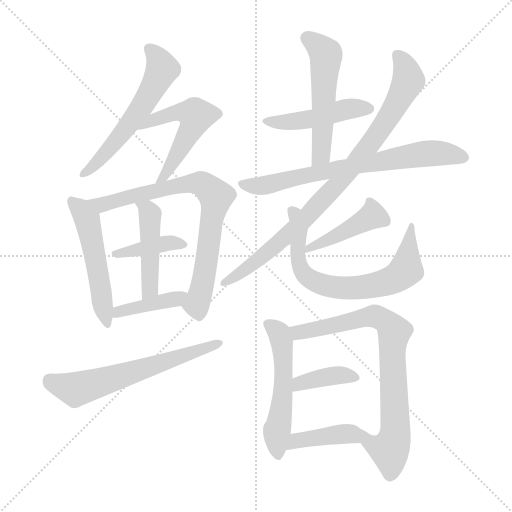
t = 0.00 s
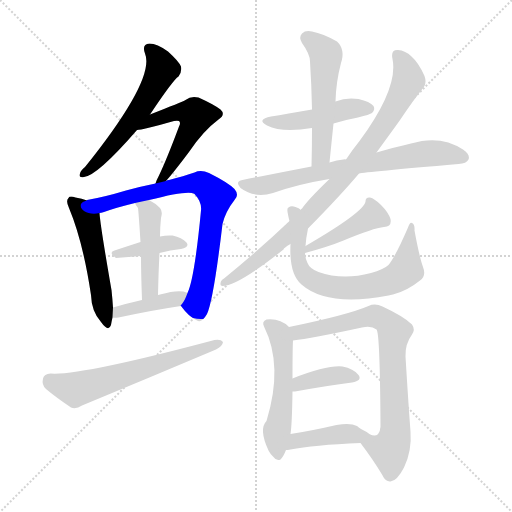
t = 2.53 s
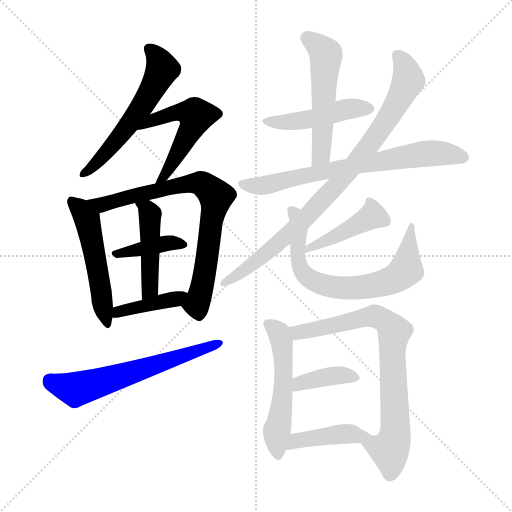
t = 5.05 s
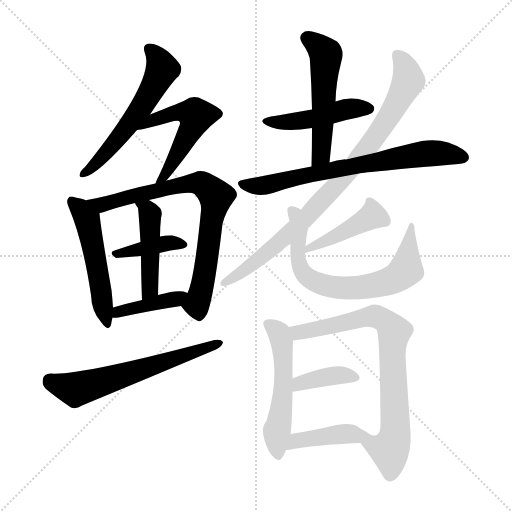
t = 7.58 s
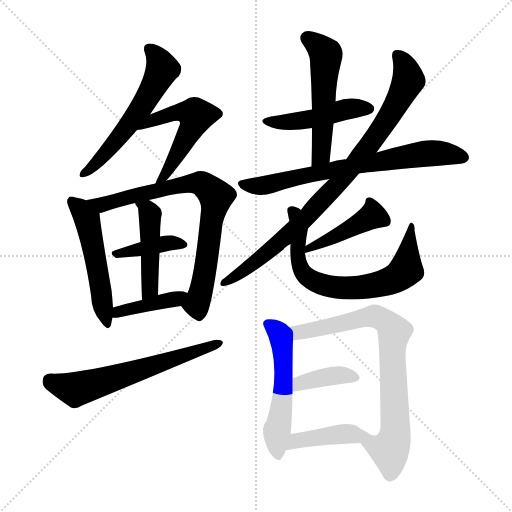
t = 10.10 s
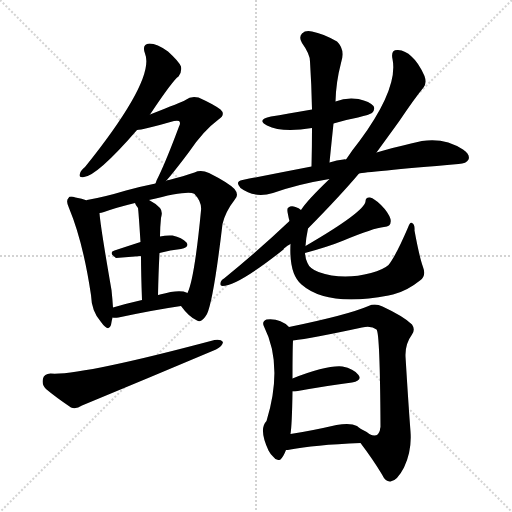
t = 12.63 s

The animated SVG that drew these frames (rendered in a browser with its animation timeline set to each time). Animation: 18 CSS @keyframes rules; one cycle of 12.63 s.

<svg version="1.1" viewBox="0 0 1024 1024" xmlns="http://www.w3.org/2000/svg">
  <g stroke="lightgray" stroke-dasharray="1,1" stroke-width="1" transform="scale(4, 4)">
    <line x1="0" y1="0" x2="256" y2="256"></line>
    <line x1="256" y1="0" x2="0" y2="256"></line>
    <line x1="128" y1="0" x2="128" y2="256"></line>
    <line x1="0" y1="128" x2="256" y2="128"></line>
  </g>
<g transform="scale(1, -1) translate(0, -900)">
   <style type="text/css">
    @keyframes keyframes0 {
      from {
       stroke: blue;
       stroke-dashoffset: 567;
       stroke-width: 128;
       }
       65% {
       animation-timing-function: step-end;
       stroke: blue;
       stroke-dashoffset: 0;
       stroke-width: 128;
       }
       to {
       stroke: black;
       stroke-width: 1024;
       }
       }
       #make-me-a-hanzi-animation-0 {
         animation: keyframes0 0.711426s both;
         animation-delay: 0.000000s;
         animation-timing-function: linear;
       }
    @keyframes keyframes1 {
      from {
       stroke: blue;
       stroke-dashoffset: 524;
       stroke-width: 128;
       }
       63% {
       animation-timing-function: step-end;
       stroke: blue;
       stroke-dashoffset: 0;
       stroke-width: 128;
       }
       to {
       stroke: black;
       stroke-width: 1024;
       }
       }
       #make-me-a-hanzi-animation-1 {
         animation: keyframes1 0.676432s both;
         animation-delay: 0.711426s;
         animation-timing-function: linear;
       }
    @keyframes keyframes2 {
      from {
       stroke: blue;
       stroke-dashoffset: 513;
       stroke-width: 128;
       }
       63% {
       animation-timing-function: step-end;
       stroke: blue;
       stroke-dashoffset: 0;
       stroke-width: 128;
       }
       to {
       stroke: black;
       stroke-width: 1024;
       }
       }
       #make-me-a-hanzi-animation-2 {
         animation: keyframes2 0.667480s both;
         animation-delay: 1.387858s;
         animation-timing-function: linear;
       }
    @keyframes keyframes3 {
      from {
       stroke: blue;
       stroke-dashoffset: 762;
       stroke-width: 128;
       }
       71% {
       animation-timing-function: step-end;
       stroke: blue;
       stroke-dashoffset: 0;
       stroke-width: 128;
       }
       to {
       stroke: black;
       stroke-width: 1024;
       }
       }
       #make-me-a-hanzi-animation-3 {
         animation: keyframes3 0.870117s both;
         animation-delay: 2.055339s;
         animation-timing-function: linear;
       }
    @keyframes keyframes4 {
      from {
       stroke: blue;
       stroke-dashoffset: 385;
       stroke-width: 128;
       }
       56% {
       animation-timing-function: step-end;
       stroke: blue;
       stroke-dashoffset: 0;
       stroke-width: 128;
       }
       to {
       stroke: black;
       stroke-width: 1024;
       }
       }
       #make-me-a-hanzi-animation-4 {
         animation: keyframes4 0.563314s both;
         animation-delay: 2.925456s;
         animation-timing-function: linear;
       }
    @keyframes keyframes5 {
      from {
       stroke: blue;
       stroke-dashoffset: 455;
       stroke-width: 128;
       }
       60% {
       animation-timing-function: step-end;
       stroke: blue;
       stroke-dashoffset: 0;
       stroke-width: 128;
       }
       to {
       stroke: black;
       stroke-width: 1024;
       }
       }
       #make-me-a-hanzi-animation-5 {
         animation: keyframes5 0.620280s both;
         animation-delay: 3.488770s;
         animation-timing-function: linear;
       }
    @keyframes keyframes6 {
      from {
       stroke: blue;
       stroke-dashoffset: 400;
       stroke-width: 128;
       }
       57% {
       animation-timing-function: step-end;
       stroke: blue;
       stroke-dashoffset: 0;
       stroke-width: 128;
       }
       to {
       stroke: black;
       stroke-width: 1024;
       }
       }
       #make-me-a-hanzi-animation-6 {
         animation: keyframes6 0.575521s both;
         animation-delay: 4.109049s;
         animation-timing-function: linear;
       }
    @keyframes keyframes7 {
      from {
       stroke: blue;
       stroke-dashoffset: 614;
       stroke-width: 128;
       }
       67% {
       animation-timing-function: step-end;
       stroke: blue;
       stroke-dashoffset: 0;
       stroke-width: 128;
       }
       to {
       stroke: black;
       stroke-width: 1024;
       }
       }
       #make-me-a-hanzi-animation-7 {
         animation: keyframes7 0.749674s both;
         animation-delay: 4.684570s;
         animation-timing-function: linear;
       }
    @keyframes keyframes8 {
      from {
       stroke: blue;
       stroke-dashoffset: 461;
       stroke-width: 128;
       }
       60% {
       animation-timing-function: step-end;
       stroke: blue;
       stroke-dashoffset: 0;
       stroke-width: 128;
       }
       to {
       stroke: black;
       stroke-width: 1024;
       }
       }
       #make-me-a-hanzi-animation-8 {
         animation: keyframes8 0.625163s both;
         animation-delay: 5.434245s;
         animation-timing-function: linear;
       }
    @keyframes keyframes9 {
      from {
       stroke: blue;
       stroke-dashoffset: 527;
       stroke-width: 128;
       }
       63% {
       animation-timing-function: step-end;
       stroke: blue;
       stroke-dashoffset: 0;
       stroke-width: 128;
       }
       to {
       stroke: black;
       stroke-width: 1024;
       }
       }
       #make-me-a-hanzi-animation-9 {
         animation: keyframes9 0.678874s both;
         animation-delay: 6.059408s;
         animation-timing-function: linear;
       }
    @keyframes keyframes10 {
      from {
       stroke: blue;
       stroke-dashoffset: 706;
       stroke-width: 128;
       }
       70% {
       animation-timing-function: step-end;
       stroke: blue;
       stroke-dashoffset: 0;
       stroke-width: 128;
       }
       to {
       stroke: black;
       stroke-width: 1024;
       }
       }
       #make-me-a-hanzi-animation-10 {
         animation: keyframes10 0.824544s both;
         animation-delay: 6.738281s;
         animation-timing-function: linear;
       }
    @keyframes keyframes11 {
      from {
       stroke: blue;
       stroke-dashoffset: 865;
       stroke-width: 128;
       }
       74% {
       animation-timing-function: step-end;
       stroke: blue;
       stroke-dashoffset: 0;
       stroke-width: 128;
       }
       to {
       stroke: black;
       stroke-width: 1024;
       }
       }
       #make-me-a-hanzi-animation-11 {
         animation: keyframes11 0.953939s both;
         animation-delay: 7.562826s;
         animation-timing-function: linear;
       }
    @keyframes keyframes12 {
      from {
       stroke: blue;
       stroke-dashoffset: 431;
       stroke-width: 128;
       }
       58% {
       animation-timing-function: step-end;
       stroke: blue;
       stroke-dashoffset: 0;
       stroke-width: 128;
       }
       to {
       stroke: black;
       stroke-width: 1024;
       }
       }
       #make-me-a-hanzi-animation-12 {
         animation: keyframes12 0.600749s both;
         animation-delay: 8.516764s;
         animation-timing-function: linear;
       }
    @keyframes keyframes13 {
      from {
       stroke: blue;
       stroke-dashoffset: 693;
       stroke-width: 128;
       }
       69% {
       animation-timing-function: step-end;
       stroke: blue;
       stroke-dashoffset: 0;
       stroke-width: 128;
       }
       to {
       stroke: black;
       stroke-width: 1024;
       }
       }
       #make-me-a-hanzi-animation-13 {
         animation: keyframes13 0.813965s both;
         animation-delay: 9.117513s;
         animation-timing-function: linear;
       }
    @keyframes keyframes14 {
      from {
       stroke: blue;
       stroke-dashoffset: 526;
       stroke-width: 128;
       }
       63% {
       animation-timing-function: step-end;
       stroke: blue;
       stroke-dashoffset: 0;
       stroke-width: 128;
       }
       to {
       stroke: black;
       stroke-width: 1024;
       }
       }
       #make-me-a-hanzi-animation-14 {
         animation: keyframes14 0.678060s both;
         animation-delay: 9.931478s;
         animation-timing-function: linear;
       }
    @keyframes keyframes15 {
      from {
       stroke: blue;
       stroke-dashoffset: 760;
       stroke-width: 128;
       }
       71% {
       animation-timing-function: step-end;
       stroke: blue;
       stroke-dashoffset: 0;
       stroke-width: 128;
       }
       to {
       stroke: black;
       stroke-width: 1024;
       }
       }
       #make-me-a-hanzi-animation-15 {
         animation: keyframes15 0.868490s both;
         animation-delay: 10.609538s;
         animation-timing-function: linear;
       }
    @keyframes keyframes16 {
      from {
       stroke: blue;
       stroke-dashoffset: 382;
       stroke-width: 128;
       }
       55% {
       animation-timing-function: step-end;
       stroke: blue;
       stroke-dashoffset: 0;
       stroke-width: 128;
       }
       to {
       stroke: black;
       stroke-width: 1024;
       }
       }
       #make-me-a-hanzi-animation-16 {
         animation: keyframes16 0.560872s both;
         animation-delay: 11.478027s;
         animation-timing-function: linear;
       }
    @keyframes keyframes17 {
      from {
       stroke: blue;
       stroke-dashoffset: 418;
       stroke-width: 128;
       }
       58% {
       animation-timing-function: step-end;
       stroke: blue;
       stroke-dashoffset: 0;
       stroke-width: 128;
       }
       to {
       stroke: black;
       stroke-width: 1024;
       }
       }
       #make-me-a-hanzi-animation-17 {
         animation: keyframes17 0.590169s both;
         animation-delay: 12.038900s;
         animation-timing-function: linear;
       }
</style>
<path d="M 300.0 671.0 Q 346.0 740.0 357.0 747.0 Q 364.0 756.0 362.0 767.0 Q 358.0 777.0 336.0 797.0 Q 314.0 813.0 299.0 813.0 Q 283.0 812.0 290.0 793.0 Q 311.0 742.0 170.0 566.0 Q 161.0 559.0 160.0 553.0 Q 156.0 544.0 168.0 546.0 Q 195.0 549.0 274.0 640.0 L 300.0 671.0 Z" fill="lightgray"></path> 
<path d="M 332.0 538.0 Q 348.0 556.0 378.0 596.0 Q 406.0 638.0 437.0 661.0 Q 452.0 671.0 441.0 681.0 Q 428.0 691.0 397.0 705.0 Q 382.0 709.0 371.0 700.0 Q 364.0 696.0 300.0 671.0 C 272.0 660.0 244.0 636.0 274.0 640.0 Q 284.0 640.0 348.0 658.0 Q 355.0 659.0 358.0 658.0 Q 362.0 655.0 358.0 647.0 Q 333.0 580.0 317.0 547.0 Q 313.0 540.0 311.0 533.0 C 300.0 505.0 312.0 515.0 332.0 538.0 Z" fill="lightgray"></path> 
<path d="M 174.0 499.0 Q 164.0 503.0 151.0 505.0 Q 139.0 509.0 137.0 504.0 Q 131.0 498.0 138.0 484.0 Q 166.0 417.0 182.0 310.0 Q 183.0 277.0 202.0 256.0 Q 217.0 235.0 222.0 250.0 Q 223.0 257.0 225.0 265.0 L 226.0 285.0 Q 225.0 301.0 223.0 320.0 Q 201.0 446.0 199.0 474.0 C 197.0 491.0 197.0 491.0 174.0 499.0 Z" fill="lightgray"></path> 
<path d="M 362.0 288.0 Q 378.0 266.0 394.0 259.0 Q 403.0 253.0 414.0 272.0 Q 427.0 300.0 445.0 452.0 Q 451.0 477.0 469.0 500.0 Q 479.0 510.0 469.0 522.0 Q 456.0 535.0 418.0 554.0 Q 402.0 561.0 389.0 555.0 Q 368.0 548.0 338.0 540.0 Q 334.0 540.0 332.0 538.0 L 311.0 533.0 Q 281.0 527.0 252.0 519.0 Q 209.0 506.0 174.0 500.0 Q 173.0 500.0 174.0 499.0 C 145.0 492.0 170.0 466.0 199.0 474.0 Q 202.0 474.0 208.0 476.0 Q 233.0 485.0 270.0 494.0 L 298.0 500.0 Q 379.0 521.0 389.0 512.0 Q 404.0 496.0 402.0 479.0 Q 389.0 343.0 375.0 314.0 C 365.0 286.0 359.0 291.0 362.0 288.0 Z" fill="lightgray"></path> 
<path d="M 319.0 394.0 Q 341.0 400.0 362.0 402.0 Q 380.0 406.0 373.0 415.0 Q 364.0 425.0 345.0 429.0 Q 333.0 430.0 320.0 427.0 L 281.0 416.0 Q 253.0 407.0 229.0 399.0 Q 216.0 395.0 232.0 384.0 L 282.0 388.0 L 319.0 394.0 Z" fill="lightgray"></path> 
<path d="M 316.0 310.0 Q 317.0 356.0 319.0 394.0 L 320.0 427.0 Q 320.0 445.0 322.0 464.0 Q 326.0 477.0 320.0 484.0 Q 310.0 494.0 298.0 500.0 C 272.0 515.0 257.0 521.0 270.0 494.0 Q 271.0 490.0 276.0 484.0 Q 277.0 478.0 281.0 416.0 L 282.0 388.0 Q 282.0 354.0 284.0 300.0 C 285.0 270.0 315.0 280.0 316.0 310.0 Z" fill="lightgray"></path> 
<path d="M 225.0 265.0 Q 229.0 264.0 237.0 265.0 Q 307.0 280.0 362.0 288.0 C 392.0 292.0 403.0 302.0 375.0 314.0 Q 374.0 315.0 367.0 317.0 Q 351.0 320.0 320.0 311.0 Q 319.0 311.0 316.0 310.0 L 284.0 300.0 Q 253.0 293.0 226.0 285.0 C 197.0 277.0 195.0 268.0 225.0 265.0 Z" fill="lightgray"></path> 
<path d="M 101.0 153.0 Q 88.0 152.0 86.0 143.0 Q 83.0 130.0 92.0 122.0 Q 111.0 106.0 142.0 85.0 Q 152.0 81.0 164.0 89.0 Q 297.0 144.0 432.0 201.0 Q 445.0 208.0 446.0 216.0 Q 442.0 222.0 429.0 220.0 Q 159.0 148.0 101.0 153.0 Z" fill="lightgray"></path> 
<path d="M 667.0 653.0 Q 689.0 660.0 716.0 665.0 Q 740.0 671.0 744.0 674.0 Q 751.0 681.0 747.0 688.0 Q 740.0 697.0 717.0 702.0 Q 693.0 706.0 671.0 697.0 L 624.0 681.0 Q 572.0 672.0 542.0 667.0 Q 512.0 661.0 534.0 649.0 Q 564.0 634.0 624.0 644.0 L 667.0 653.0 Z" fill="lightgray"></path> 
<path d="M 659.0 575.0 Q 663.0 615.0 667.0 653.0 L 671.0 697.0 Q 672.0 736.0 682.0 774.0 Q 691.0 801.0 674.0 817.0 Q 646.0 833.0 624.0 837.0 Q 611.0 840.0 604.0 833.0 Q 597.0 826.0 604.0 814.0 Q 620.0 792.0 620.0 777.0 Q 623.0 731.0 624.0 681.0 L 624.0 644.0 Q 624.0 607.0 623.0 567.0 C 622.0 537.0 656.0 545.0 659.0 575.0 Z" fill="lightgray"></path> 
<path d="M 718.0 553.0 Q 731.0 556.0 917.0 572.0 Q 933.0 573.0 937.0 581.0 Q 941.0 591.0 926.0 601.0 Q 881.0 631.0 822.0 613.0 Q 791.0 606.0 753.0 595.0 L 692.0 581.0 Q 689.0 582.0 687.0 581.0 Q 674.0 580.0 659.0 575.0 L 623.0 567.0 Q 556.0 554.0 485.0 540.0 Q 469.0 537.0 481.0 524.0 Q 509.0 503.0 546.0 514.0 Q 597.0 532.0 659.0 542.0 L 718.0 553.0 Z" fill="lightgray"></path> 
<path d="M 616.0 443.0 Q 682.0 510.0 718.0 553.0 L 753.0 595.0 Q 777.0 628.0 798.0 657.0 Q 829.0 703.0 847.0 725.0 Q 854.0 734.0 849.0 748.0 Q 837.0 775.0 823.0 787.0 Q 811.0 799.0 796.0 800.0 Q 781.0 801.0 785.0 782.0 Q 797.0 724.0 719.0 618.0 Q 706.0 602.0 692.0 581.0 L 659.0 542.0 Q 614.0 499.0 602.0 480.0 L 579.0 458.0 Q 518.0 400.0 448.0 343.0 Q 441.0 339.0 441.0 333.0 Q 440.0 329.0 445.0 328.0 Q 475.0 328.0 567.0 401.0 Q 567.0 404.0 581.0 412.0 L 616.0 443.0 Z" fill="lightgray"></path> 
<path d="M 610.0 394.0 Q 658.0 407.0 687.0 419.0 Q 747.0 444.0 768.0 446.0 Q 784.0 447.0 781.0 462.0 Q 777.0 475.0 762.0 490.0 Q 749.0 503.0 740.0 505.0 Q 731.0 506.0 731.0 497.0 Q 728.0 476.0 611.0 408.0 C 585.0 393.0 581.0 386.0 610.0 394.0 Z" fill="lightgray"></path> 
<path d="M 611.0 408.0 Q 612.0 424.0 616.0 443.0 C 621.0 470.0 621.0 470.0 602.0 480.0 Q 598.0 484.0 591.0 486.0 Q 582.0 489.0 577.0 485.0 Q 573.0 484.0 576.0 471.0 Q 577.0 465.0 579.0 458.0 L 581.0 412.0 Q 578.0 352.0 603.0 331.0 Q 654.0 286.0 777.0 309.0 Q 781.0 310.0 786.0 311.0 Q 814.0 318.0 840.0 339.0 Q 853.0 348.0 846.0 366.0 Q 839.0 385.0 829.0 439.0 Q 830.0 451.0 824.0 454.0 Q 820.0 457.0 816.0 445.0 Q 791.0 387.0 777.0 370.0 Q 767.0 361.0 742.0 354.0 Q 685.0 339.0 637.0 356.0 Q 619.0 363.0 615.0 374.0 Q 611.0 381.0 610.0 394.0 L 611.0 408.0 Z" fill="lightgray"></path> 
<path d="M 578.0 246.0 Q 560.0 264.0 533.0 261.0 Q 523.0 257.0 528.0 247.0 Q 567.0 169.0 533.0 58.0 Q 517.0 42.0 537.0 -1.0 Q 540.0 -7.0 546.0 -13.0 Q 553.0 -23.0 561.0 -19.0 Q 567.0 -13.0 572.0 0.0 L 581.0 32.0 Q 584.0 50.0 585.0 117.0 L 585.0 143.0 Q 585.0 201.0 586.0 219.0 C 587.0 239.0 587.0 239.0 578.0 246.0 Z" fill="lightgray"></path> 
<path d="M 721.0 14.0 Q 746.0 -19.0 764.0 -49.0 Q 771.0 -64.0 781.0 -63.0 Q 794.0 -62.0 808.0 -35.0 Q 824.0 -2.0 821.0 37.0 Q 817.0 89.0 811.0 187.0 Q 810.0 212.0 824.0 231.0 Q 831.0 241.0 824.0 251.0 Q 808.0 267.0 765.0 287.0 Q 750.0 294.0 737.0 288.0 Q 695.0 270.0 578.0 246.0 C 549.0 240.0 556.0 215.0 586.0 219.0 Q 622.0 223.0 724.0 245.0 Q 743.0 249.0 753.0 241.0 Q 760.0 235.0 761.0 46.0 Q 760.0 43.0 760.0 40.0 Q 756.0 24.0 740.0 31.0 C 710.0 30.0 709.0 30.0 721.0 14.0 Z" fill="lightgray"></path> 
<path d="M 585.0 117.0 Q 586.0 117.0 590.0 117.0 Q 656.0 129.0 704.0 135.0 Q 725.0 139.0 717.0 150.0 Q 707.0 163.0 685.0 167.0 Q 654.0 170.0 585.0 143.0 C 557.0 132.0 555.0 117.0 585.0 117.0 Z" fill="lightgray"></path> 
<path d="M 572.0 0.0 Q 575.0 0.0 581.0 1.0 Q 626.0 10.0 721.0 14.0 C 751.0 15.0 760.0 16.0 740.0 31.0 Q 733.0 37.0 722.0 42.0 Q 716.0 46.0 714.0 48.0 Q 701.0 55.0 673.0 50.0 Q 621.0 38.0 581.0 32.0 C 551.0 27.0 542.0 -3.0 572.0 0.0 Z" fill="lightgray"></path> 
      <clipPath id="make-me-a-hanzi-clip-0">
      <path d="M 300.0 671.0 Q 346.0 740.0 357.0 747.0 Q 364.0 756.0 362.0 767.0 Q 358.0 777.0 336.0 797.0 Q 314.0 813.0 299.0 813.0 Q 283.0 812.0 290.0 793.0 Q 311.0 742.0 170.0 566.0 Q 161.0 559.0 160.0 553.0 Q 156.0 544.0 168.0 546.0 Q 195.0 549.0 274.0 640.0 L 300.0 671.0 Z" fill="lightgray"></path>
      </clipPath>
      <path clip-path="url(#make-me-a-hanzi-clip-0)" d="M 299.0 801.0 L 317.0 782.0 L 324.0 761.0 L 311.0 733.0 L 253.0 642.0 L 200.0 581.0 L 167.0 553.0 " fill="none" id="make-me-a-hanzi-animation-0" stroke-dasharray="439 878" stroke-linecap="round"></path>

      <clipPath id="make-me-a-hanzi-clip-1">
      <path d="M 332.0 538.0 Q 348.0 556.0 378.0 596.0 Q 406.0 638.0 437.0 661.0 Q 452.0 671.0 441.0 681.0 Q 428.0 691.0 397.0 705.0 Q 382.0 709.0 371.0 700.0 Q 364.0 696.0 300.0 671.0 C 272.0 660.0 244.0 636.0 274.0 640.0 Q 284.0 640.0 348.0 658.0 Q 355.0 659.0 358.0 658.0 Q 362.0 655.0 358.0 647.0 Q 333.0 580.0 317.0 547.0 Q 313.0 540.0 311.0 533.0 C 300.0 505.0 312.0 515.0 332.0 538.0 Z" fill="lightgray"></path>
      </clipPath>
      <path clip-path="url(#make-me-a-hanzi-clip-1)" d="M 285.0 645.0 L 316.0 665.0 L 355.0 676.0 L 392.0 669.0 L 342.0 570.0 L 325.0 544.0 L 315.0 540.0 " fill="none" id="make-me-a-hanzi-animation-1" stroke-dasharray="396 792" stroke-linecap="round"></path>

      <clipPath id="make-me-a-hanzi-clip-2">
      <path d="M 174.0 499.0 Q 164.0 503.0 151.0 505.0 Q 139.0 509.0 137.0 504.0 Q 131.0 498.0 138.0 484.0 Q 166.0 417.0 182.0 310.0 Q 183.0 277.0 202.0 256.0 Q 217.0 235.0 222.0 250.0 Q 223.0 257.0 225.0 265.0 L 226.0 285.0 Q 225.0 301.0 223.0 320.0 Q 201.0 446.0 199.0 474.0 C 197.0 491.0 197.0 491.0 174.0 499.0 Z" fill="lightgray"></path>
      </clipPath>
      <path clip-path="url(#make-me-a-hanzi-clip-2)" d="M 145.0 497.0 L 174.0 460.0 L 198.0 352.0 L 212.0 254.0 " fill="none" id="make-me-a-hanzi-animation-2" stroke-dasharray="385 770" stroke-linecap="round"></path>

      <clipPath id="make-me-a-hanzi-clip-3">
      <path d="M 362.0 288.0 Q 378.0 266.0 394.0 259.0 Q 403.0 253.0 414.0 272.0 Q 427.0 300.0 445.0 452.0 Q 451.0 477.0 469.0 500.0 Q 479.0 510.0 469.0 522.0 Q 456.0 535.0 418.0 554.0 Q 402.0 561.0 389.0 555.0 Q 368.0 548.0 338.0 540.0 Q 334.0 540.0 332.0 538.0 L 311.0 533.0 Q 281.0 527.0 252.0 519.0 Q 209.0 506.0 174.0 500.0 Q 173.0 500.0 174.0 499.0 C 145.0 492.0 170.0 466.0 199.0 474.0 Q 202.0 474.0 208.0 476.0 Q 233.0 485.0 270.0 494.0 L 298.0 500.0 Q 379.0 521.0 389.0 512.0 Q 404.0 496.0 402.0 479.0 Q 389.0 343.0 375.0 314.0 C 365.0 286.0 359.0 291.0 362.0 288.0 Z" fill="lightgray"></path>
      </clipPath>
      <path clip-path="url(#make-me-a-hanzi-clip-3)" d="M 180.0 500.0 L 203.0 491.0 L 390.0 534.0 L 405.0 532.0 L 427.0 514.0 L 432.0 507.0 L 414.0 377.0 L 393.0 292.0 L 398.0 274.0 " fill="none" id="make-me-a-hanzi-animation-3" stroke-dasharray="634 1268" stroke-linecap="round"></path>

      <clipPath id="make-me-a-hanzi-clip-4">
      <path d="M 319.0 394.0 Q 341.0 400.0 362.0 402.0 Q 380.0 406.0 373.0 415.0 Q 364.0 425.0 345.0 429.0 Q 333.0 430.0 320.0 427.0 L 281.0 416.0 Q 253.0 407.0 229.0 399.0 Q 216.0 395.0 232.0 384.0 L 282.0 388.0 L 319.0 394.0 Z" fill="lightgray"></path>
      </clipPath>
      <path clip-path="url(#make-me-a-hanzi-clip-4)" d="M 238.0 393.0 L 329.0 413.0 L 365.0 410.0 " fill="none" id="make-me-a-hanzi-animation-4" stroke-dasharray="257 514" stroke-linecap="round"></path>

      <clipPath id="make-me-a-hanzi-clip-5">
      <path d="M 316.0 310.0 Q 317.0 356.0 319.0 394.0 L 320.0 427.0 Q 320.0 445.0 322.0 464.0 Q 326.0 477.0 320.0 484.0 Q 310.0 494.0 298.0 500.0 C 272.0 515.0 257.0 521.0 270.0 494.0 Q 271.0 490.0 276.0 484.0 Q 277.0 478.0 281.0 416.0 L 282.0 388.0 Q 282.0 354.0 284.0 300.0 C 285.0 270.0 315.0 280.0 316.0 310.0 Z" fill="lightgray"></path>
      </clipPath>
      <path clip-path="url(#make-me-a-hanzi-clip-5)" d="M 278.0 492.0 L 295.0 482.0 L 300.0 472.0 L 301.0 333.0 L 296.0 316.0 L 287.0 309.0 " fill="none" id="make-me-a-hanzi-animation-5" stroke-dasharray="327 654" stroke-linecap="round"></path>

      <clipPath id="make-me-a-hanzi-clip-6">
      <path d="M 225.0 265.0 Q 229.0 264.0 237.0 265.0 Q 307.0 280.0 362.0 288.0 C 392.0 292.0 403.0 302.0 375.0 314.0 Q 374.0 315.0 367.0 317.0 Q 351.0 320.0 320.0 311.0 Q 319.0 311.0 316.0 310.0 L 284.0 300.0 Q 253.0 293.0 226.0 285.0 C 197.0 277.0 195.0 268.0 225.0 265.0 Z" fill="lightgray"></path>
      </clipPath>
      <path clip-path="url(#make-me-a-hanzi-clip-6)" d="M 231.0 270.0 L 250.0 281.0 L 369.0 309.0 " fill="none" id="make-me-a-hanzi-animation-6" stroke-dasharray="272 544" stroke-linecap="round"></path>

      <clipPath id="make-me-a-hanzi-clip-7">
      <path d="M 101.0 153.0 Q 88.0 152.0 86.0 143.0 Q 83.0 130.0 92.0 122.0 Q 111.0 106.0 142.0 85.0 Q 152.0 81.0 164.0 89.0 Q 297.0 144.0 432.0 201.0 Q 445.0 208.0 446.0 216.0 Q 442.0 222.0 429.0 220.0 Q 159.0 148.0 101.0 153.0 Z" fill="lightgray"></path>
      </clipPath>
      <path clip-path="url(#make-me-a-hanzi-clip-7)" d="M 100.0 139.0 L 151.0 121.0 L 440.0 214.0 " fill="none" id="make-me-a-hanzi-animation-7" stroke-dasharray="486 972" stroke-linecap="round"></path>

      <clipPath id="make-me-a-hanzi-clip-8">
      <path d="M 667.0 653.0 Q 689.0 660.0 716.0 665.0 Q 740.0 671.0 744.0 674.0 Q 751.0 681.0 747.0 688.0 Q 740.0 697.0 717.0 702.0 Q 693.0 706.0 671.0 697.0 L 624.0 681.0 Q 572.0 672.0 542.0 667.0 Q 512.0 661.0 534.0 649.0 Q 564.0 634.0 624.0 644.0 L 667.0 653.0 Z" fill="lightgray"></path>
      </clipPath>
      <path clip-path="url(#make-me-a-hanzi-clip-8)" d="M 535.0 659.0 L 612.0 659.0 L 696.0 683.0 L 737.0 683.0 " fill="none" id="make-me-a-hanzi-animation-8" stroke-dasharray="333 666" stroke-linecap="round"></path>

      <clipPath id="make-me-a-hanzi-clip-9">
      <path d="M 659.0 575.0 Q 663.0 615.0 667.0 653.0 L 671.0 697.0 Q 672.0 736.0 682.0 774.0 Q 691.0 801.0 674.0 817.0 Q 646.0 833.0 624.0 837.0 Q 611.0 840.0 604.0 833.0 Q 597.0 826.0 604.0 814.0 Q 620.0 792.0 620.0 777.0 Q 623.0 731.0 624.0 681.0 L 624.0 644.0 Q 624.0 607.0 623.0 567.0 C 622.0 537.0 656.0 545.0 659.0 575.0 Z" fill="lightgray"></path>
      </clipPath>
      <path clip-path="url(#make-me-a-hanzi-clip-9)" d="M 614.0 824.0 L 634.0 811.0 L 652.0 788.0 L 643.0 601.0 L 638.0 584.0 L 628.0 575.0 " fill="none" id="make-me-a-hanzi-animation-9" stroke-dasharray="399 798" stroke-linecap="round"></path>

      <clipPath id="make-me-a-hanzi-clip-10">
      <path d="M 718.0 553.0 Q 731.0 556.0 917.0 572.0 Q 933.0 573.0 937.0 581.0 Q 941.0 591.0 926.0 601.0 Q 881.0 631.0 822.0 613.0 Q 791.0 606.0 753.0 595.0 L 692.0 581.0 Q 689.0 582.0 687.0 581.0 Q 674.0 580.0 659.0 575.0 L 623.0 567.0 Q 556.0 554.0 485.0 540.0 Q 469.0 537.0 481.0 524.0 Q 509.0 503.0 546.0 514.0 Q 597.0 532.0 659.0 542.0 L 718.0 553.0 Z" fill="lightgray"></path>
      </clipPath>
      <path clip-path="url(#make-me-a-hanzi-clip-10)" d="M 484.0 532.0 L 535.0 530.0 L 670.0 562.0 L 836.0 591.0 L 886.0 594.0 L 927.0 585.0 " fill="none" id="make-me-a-hanzi-animation-10" stroke-dasharray="578 1156" stroke-linecap="round"></path>

      <clipPath id="make-me-a-hanzi-clip-11">
      <path d="M 616.0 443.0 Q 682.0 510.0 718.0 553.0 L 753.0 595.0 Q 777.0 628.0 798.0 657.0 Q 829.0 703.0 847.0 725.0 Q 854.0 734.0 849.0 748.0 Q 837.0 775.0 823.0 787.0 Q 811.0 799.0 796.0 800.0 Q 781.0 801.0 785.0 782.0 Q 797.0 724.0 719.0 618.0 Q 706.0 602.0 692.0 581.0 L 659.0 542.0 Q 614.0 499.0 602.0 480.0 L 579.0 458.0 Q 518.0 400.0 448.0 343.0 Q 441.0 339.0 441.0 333.0 Q 440.0 329.0 445.0 328.0 Q 475.0 328.0 567.0 401.0 Q 567.0 404.0 581.0 412.0 L 616.0 443.0 Z" fill="lightgray"></path>
      </clipPath>
      <path clip-path="url(#make-me-a-hanzi-clip-11)" d="M 795.0 789.0 L 806.0 777.0 L 816.0 738.0 L 751.0 626.0 L 676.0 532.0 L 609.0 461.0 L 530.0 390.0 L 448.0 334.0 " fill="none" id="make-me-a-hanzi-animation-11" stroke-dasharray="737 1474" stroke-linecap="round"></path>

      <clipPath id="make-me-a-hanzi-clip-12">
      <path d="M 610.0 394.0 Q 658.0 407.0 687.0 419.0 Q 747.0 444.0 768.0 446.0 Q 784.0 447.0 781.0 462.0 Q 777.0 475.0 762.0 490.0 Q 749.0 503.0 740.0 505.0 Q 731.0 506.0 731.0 497.0 Q 728.0 476.0 611.0 408.0 C 585.0 393.0 581.0 386.0 610.0 394.0 Z" fill="lightgray"></path>
      </clipPath>
      <path clip-path="url(#make-me-a-hanzi-clip-12)" d="M 770.0 458.0 L 745.0 469.0 L 644.0 414.0 L 624.0 412.0 L 617.0 401.0 " fill="none" id="make-me-a-hanzi-animation-12" stroke-dasharray="303 606" stroke-linecap="round"></path>

      <clipPath id="make-me-a-hanzi-clip-13">
      <path d="M 611.0 408.0 Q 612.0 424.0 616.0 443.0 C 621.0 470.0 621.0 470.0 602.0 480.0 Q 598.0 484.0 591.0 486.0 Q 582.0 489.0 577.0 485.0 Q 573.0 484.0 576.0 471.0 Q 577.0 465.0 579.0 458.0 L 581.0 412.0 Q 578.0 352.0 603.0 331.0 Q 654.0 286.0 777.0 309.0 Q 781.0 310.0 786.0 311.0 Q 814.0 318.0 840.0 339.0 Q 853.0 348.0 846.0 366.0 Q 839.0 385.0 829.0 439.0 Q 830.0 451.0 824.0 454.0 Q 820.0 457.0 816.0 445.0 Q 791.0 387.0 777.0 370.0 Q 767.0 361.0 742.0 354.0 Q 685.0 339.0 637.0 356.0 Q 619.0 363.0 615.0 374.0 Q 611.0 381.0 610.0 394.0 L 611.0 408.0 Z" fill="lightgray"></path>
      </clipPath>
      <path clip-path="url(#make-me-a-hanzi-clip-13)" d="M 585.0 477.0 L 598.0 443.0 L 595.0 402.0 L 603.0 361.0 L 628.0 337.0 L 675.0 325.0 L 739.0 328.0 L 795.0 345.0 L 812.0 360.0 L 822.0 427.0 L 818.0 433.0 L 824.0 446.0 " fill="none" id="make-me-a-hanzi-animation-13" stroke-dasharray="565 1130" stroke-linecap="round"></path>

      <clipPath id="make-me-a-hanzi-clip-14">
      <path d="M 578.0 246.0 Q 560.0 264.0 533.0 261.0 Q 523.0 257.0 528.0 247.0 Q 567.0 169.0 533.0 58.0 Q 517.0 42.0 537.0 -1.0 Q 540.0 -7.0 546.0 -13.0 Q 553.0 -23.0 561.0 -19.0 Q 567.0 -13.0 572.0 0.0 L 581.0 32.0 Q 584.0 50.0 585.0 117.0 L 585.0 143.0 Q 585.0 201.0 586.0 219.0 C 587.0 239.0 587.0 239.0 578.0 246.0 Z" fill="lightgray"></path>
      </clipPath>
      <path clip-path="url(#make-me-a-hanzi-clip-14)" d="M 541.0 250.0 L 559.0 233.0 L 568.0 174.0 L 564.0 87.0 L 552.0 16.0 L 557.0 -10.0 " fill="none" id="make-me-a-hanzi-animation-14" stroke-dasharray="398 796" stroke-linecap="round"></path>

      <clipPath id="make-me-a-hanzi-clip-15">
      <path d="M 721.0 14.0 Q 746.0 -19.0 764.0 -49.0 Q 771.0 -64.0 781.0 -63.0 Q 794.0 -62.0 808.0 -35.0 Q 824.0 -2.0 821.0 37.0 Q 817.0 89.0 811.0 187.0 Q 810.0 212.0 824.0 231.0 Q 831.0 241.0 824.0 251.0 Q 808.0 267.0 765.0 287.0 Q 750.0 294.0 737.0 288.0 Q 695.0 270.0 578.0 246.0 C 549.0 240.0 556.0 215.0 586.0 219.0 Q 622.0 223.0 724.0 245.0 Q 743.0 249.0 753.0 241.0 Q 760.0 235.0 761.0 46.0 Q 760.0 43.0 760.0 40.0 Q 756.0 24.0 740.0 31.0 C 710.0 30.0 709.0 30.0 721.0 14.0 Z" fill="lightgray"></path>
      </clipPath>
      <path clip-path="url(#make-me-a-hanzi-clip-15)" d="M 589.0 227.0 L 611.0 239.0 L 748.0 268.0 L 763.0 263.0 L 785.0 242.0 L 790.0 28.0 L 779.0 0.0 L 780.0 -49.0 " fill="none" id="make-me-a-hanzi-animation-15" stroke-dasharray="632 1264" stroke-linecap="round"></path>

      <clipPath id="make-me-a-hanzi-clip-16">
      <path d="M 585.0 117.0 Q 586.0 117.0 590.0 117.0 Q 656.0 129.0 704.0 135.0 Q 725.0 139.0 717.0 150.0 Q 707.0 163.0 685.0 167.0 Q 654.0 170.0 585.0 143.0 C 557.0 132.0 555.0 117.0 585.0 117.0 Z" fill="lightgray"></path>
      </clipPath>
      <path clip-path="url(#make-me-a-hanzi-clip-16)" d="M 588.0 124.0 L 600.0 135.0 L 648.0 146.0 L 688.0 150.0 L 708.0 145.0 " fill="none" id="make-me-a-hanzi-animation-16" stroke-dasharray="254 508" stroke-linecap="round"></path>

      <clipPath id="make-me-a-hanzi-clip-17">
      <path d="M 572.0 0.0 Q 575.0 0.0 581.0 1.0 Q 626.0 10.0 721.0 14.0 C 751.0 15.0 760.0 16.0 740.0 31.0 Q 733.0 37.0 722.0 42.0 Q 716.0 46.0 714.0 48.0 Q 701.0 55.0 673.0 50.0 Q 621.0 38.0 581.0 32.0 C 551.0 27.0 542.0 -3.0 572.0 0.0 Z" fill="lightgray"></path>
      </clipPath>
      <path clip-path="url(#make-me-a-hanzi-clip-17)" d="M 576.0 5.0 L 604.0 21.0 L 696.0 33.0 L 733.0 29.0 " fill="none" id="make-me-a-hanzi-animation-17" stroke-dasharray="290 580" stroke-linecap="round"></path>

</g>
</svg>
